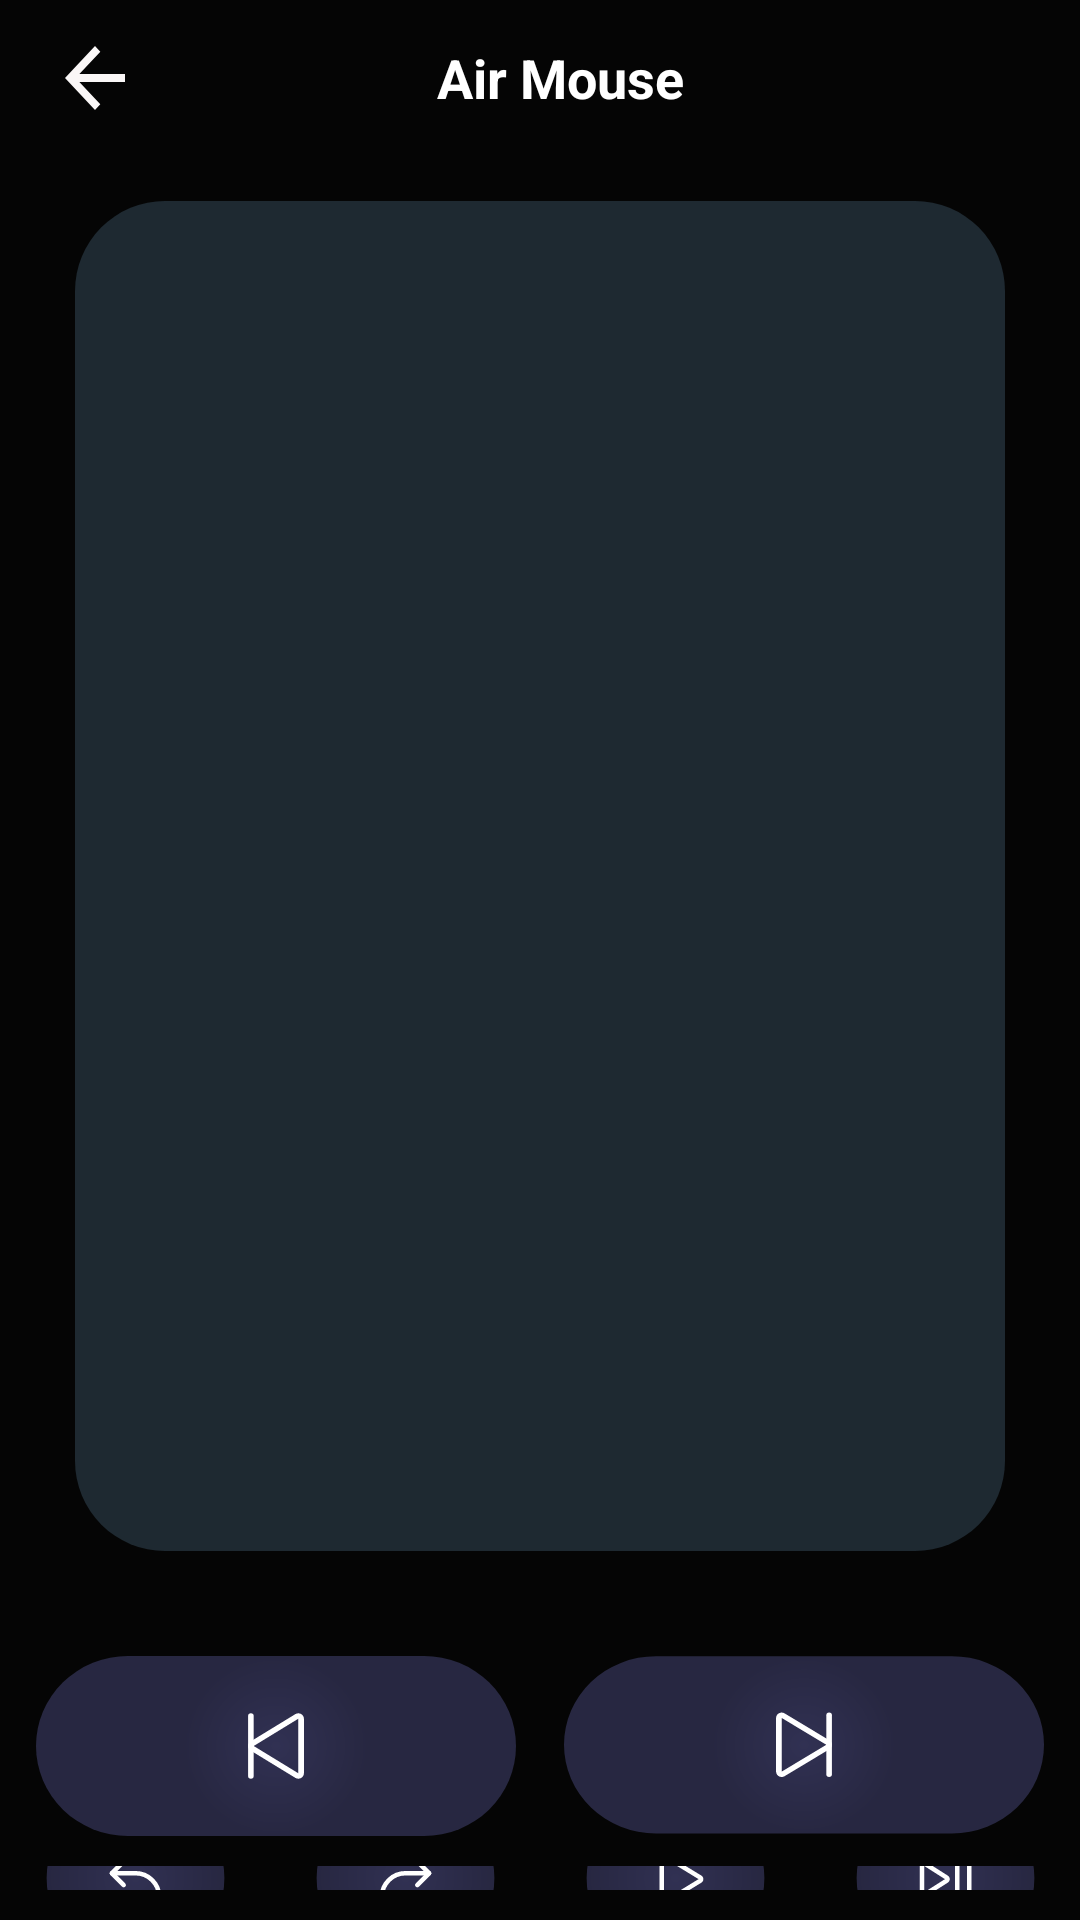

Write the Android layout XML for this screen, with the resource values it uses.
<!-- AndroidManifest.xml: application theme Theme.FireStick -->
<!-- res/layout/activity_air_mouse.xml -->
<?xml version="1.0" encoding="utf-8"?>
<LinearLayout xmlns:android="http://schemas.android.com/apk/res/android"
    android:layout_width="match_parent"
    android:layout_height="match_parent"
    android:background="@color/darkbackground"
    android:fitsSystemWindows="true"
    android:gravity="center_horizontal"
    android:orientation="vertical">


    
    <LinearLayout
        android:layout_width="match_parent"
        android:layout_height="wrap_content"
        android:layout_marginTop="10dp"
        android:gravity="center"
        android:orientation="horizontal"
        android:weightSum="2">

        <ImageButton
            android:id="@+id/btn_back"
            android:layout_width="30dp"
            android:layout_height="32dp"
            android:background="@drawable/baseline_arrow_back_24"
            android:contentDescription="@string/image_description" />

        <TextView
            android:layout_width="0dp"
            android:layout_height="wrap_content"
            android:layout_weight="1.7"
            android:gravity="center"
            android:text="@string/air_mouse"
            android:textColor="@color/white"
            android:textSize="18sp"
            android:textStyle="bold" />

        <View
            android:layout_width="0dp"
            android:layout_height="match_parent"
            android:layout_weight=".1" />

    </LinearLayout>

    
    <View
        android:id="@+id/cursor_view"
        android:layout_width="match_parent"
        android:layout_height="450dp"
        android:layout_margin="25dp"
        android:background="@drawable/curved" />


    <LinearLayout
        android:layout_width="match_parent"
        android:layout_height="wrap_content"
        android:layout_marginStart="12dp"
        android:layout_marginTop="10dp"
        android:layout_marginEnd="12dp"
        android:gravity="center"
        android:orientation="horizontal">

        <ImageButton
            android:id="@+id/btn_playback"
            android:layout_width="160dp"
            android:layout_height="60dp"
            android:background="@drawable/playback"
            android:contentDescription="@string/image_description" />

        <View
            android:layout_width="0dp"
            android:layout_height="0dp"
            android:layout_weight=".5" />

        <ImageButton
            android:id="@+id/btn_playforward"
            android:layout_width="160dp"
            android:layout_height="60dp"
            android:background="@drawable/playforward"
            android:contentDescription="@string/image_description" />

    </LinearLayout>

    <LinearLayout
        android:layout_width="match_parent"
        android:layout_height="wrap_content"
        android:layout_marginTop="10dp"
        android:layout_marginBottom="10dp"
        android:gravity="center"
        android:orientation="horizontal"
        android:weightSum="4">

        <ImageButton
            android:id="@+id/imgBackward"
            android:layout_width="60dp"
            android:layout_height="60dp"
            android:background="@drawable/backward"
            android:contentDescription="@string/image_description" />

        <View
            android:layout_width="0dp"
            android:layout_height="0dp"
            android:layout_weight="1" />

        <ImageButton
            android:id="@+id/imgForward"
            android:layout_width="60dp"
            android:layout_height="60dp"
            android:background="@drawable/forward"
            android:contentDescription="@string/image_description" />

        <View
            android:layout_width="0dp"
            android:layout_height="0dp"
            android:layout_weight="1" />

        <ImageButton
            android:id="@+id/play"
            android:layout_width="60dp"
            android:layout_height="60dp"
            android:background="@drawable/play"
            android:contentDescription="@string/image_description" />

        <View
            android:layout_width="0dp"
            android:layout_height="0dp"
            android:layout_weight="1" />

        <ImageButton
            android:id="@+id/playPause"
            android:layout_width="60dp"
            android:layout_height="60dp"
            android:background="@drawable/playpause"
            android:contentDescription="@string/image_description" />

    </LinearLayout>


</LinearLayout>
<!-- resources referenced by this layout -->
<resources>
  <color name="darkbackground">#050505</color>
  <color name="white">#FFFFFFFF</color>
  <!-- drawable baseline_arrow_back_24 (drawable) -->
  <vector xmlns:android="http://schemas.android.com/apk/res/android" android:autoMirrored="true" android:height="24dp" android:tint="#FAF7F7" android:viewportHeight="24" android:viewportWidth="24" android:width="24dp">
        
      <path android:fillColor="@android:color/white" android:pathData="M20,11H7.83l5.59,-5.59L12,4l-8,8 8,8 1.41,-1.41L7.83,13H20v-2z"/>
      
  </vector>
  <!-- drawable curved (drawable) -->
  <?xml version="1.0" encoding="utf-8"?>
  <shape xmlns:android="http://schemas.android.com/apk/res/android">
      <corners
          android:bottomLeftRadius="30dp"
          android:bottomRightRadius="30dp"
          android:topLeftRadius="30dp"
          android:topRightRadius="30dp" />
      <solid android:color="#1E2931" />
  
  
  
  
  </shape>
  <!-- drawable forward (drawable) -->
  <vector xmlns:android="http://schemas.android.com/apk/res/android"
      xmlns:aapt="http://schemas.android.com/aapt"
      android:width="80dp"
      android:height="80dp"
      android:viewportWidth="80"
      android:viewportHeight="80">
    <path
        android:pathData="M40.224,0.5L40.224,0.5A39.5,39.5 0,0 1,79.724 40L79.724,40A39.5,39.5 0,0 1,40.224 79.5L40.224,79.5A39.5,39.5 0,0 1,0.724 40L0.724,40A39.5,39.5 0,0 1,40.224 0.5z">
      <aapt:attr name="android:fillColor">
        <gradient 
            android:centerX="40.224"
            android:centerY="40"
            android:gradientRadius="39.5"
            android:type="radial">
          <item android:offset="0" android:color="#FF313153"/>
          <item android:offset="1" android:color="#FF272741"/>
        </gradient>
      </aapt:attr>
    </path>
    <group>
      <clip-path
          android:pathData="M26.224,26.5h28v28h-28z"/>
      <path
          android:pathData="M45.474,43.125L50.724,37.875L45.474,32.625"
          android:strokeLineJoin="round"
          android:strokeWidth="2"
          android:fillColor="#00000000"
          android:strokeColor="#ffffff"
          android:strokeLineCap="round"/>
      <path
          android:pathData="M29.724,48.375C29.724,45.59 30.83,42.919 32.799,40.95C34.769,38.981 37.439,37.875 40.224,37.875H50.724"
          android:strokeLineJoin="round"
          android:strokeWidth="2"
          android:fillColor="#00000000"
          android:strokeColor="#ffffff"
          android:strokeLineCap="round"/>
    </group>
  </vector>
  <string name="air_mouse">Air Mouse</string>
  <string name="image_description">image_description</string>
  <style name="Theme.FireStick" parent="Base.Theme.FireStick" />
  <style name="Base.Theme.FireStick" parent="Theme.Material3.DayNight.NoActionBar">
          
          
          <item name="fontFamily">@font/internormal</item>
      </style>
</resources>
